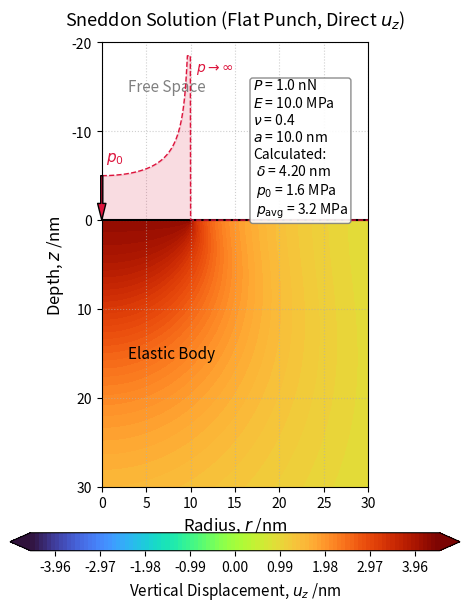

Reproduce this figure in Python.
# 平底円柱圧子接触解（厳密解のダイレクト計算版：垂直変位 u_z ＆ 厳密圧力分布）
# Galinパラメータ xi を用いた解析解の可視化（修正版）

import os
import numpy as np
import matplotlib.pyplot as plt

# 1. 物理定数および計算条件の設定 (ナノスケール)
P = 1.0e-9          # 全荷重: 1 nN
E = 10.0e6          # ヤング率: 10 MPa
nu = 0.40           # ポアソン比
a_probe = 10.0e-9   # 平底円柱圧子の半径 a: 10 nm
a_SI = a_probe      # 円柱の場合、接触半径 a は圧子半径で固定

# 2. 絶対的な等高線基準の計算（nu=0.5 の delta を絶対基準として固定）
nu_base = 0.5
E_star_base = E / (1.0 - nu_base**2)
delta_base = P / (2.0 * E_star_base * a_SI)

# 現在のポアソン比 nu における実際の弾性諸元
E_star = E / (1.0 - nu**2)
delta_SI = P / (2.0 * E_star * a_SI)
p_avg = P / (np.pi * a_SI**2)       # 平均接触圧力 P / (pi * a^2)
p0 = P / (2.0 * np.pi * a_SI**2)    # 中心(r=0)の接触圧力 p(0) = p_avg / 2

# 3. 計算領域の設定 (単位: nm)
a_nm = a_SI * 1e9
r_vec = np.linspace(1e-5, 30, 300)  # 円柱座標系 r >= 0
z_vec = np.linspace(0, 30, 300)     # 深さ 30 nm (弾性体内部のみ)

# グリッドの作成
R_mesh, Z_mesh = np.meshgrid(r_vec, z_vec)

# 各メッシュ点の物理量をm単位に換算 (ゼロ割り・特異点回避のため極小のオフセット 1e-20 を追加)
r_SI = R_mesh * 1e-9 + 1e-20
z_SI = Z_mesh * 1e-9 + 1e-20

# 4. 幾何学空間パラメータ xi (正の実根) の計算
# 解くべき方程式: xi^2 + (a^2 - r^2 - z^2)*xi - a^2*z^2 = 0
B = a_SI**2 - r_SI**2 - z_SI**2
xi = 0.5 * (-B + np.sqrt(B**2 + 4.0 * a_SI**2 * z_SI**2))

# 5. 平底円柱圧子の内部垂直変位 u_z の厳密計算
# u_z(r, z) = (2*delta / pi) * [ arctan(a / sqrt(xi)) + (a * z^2 * sqrt(xi)) / (2*(1 - nu)*(xi^2 + a^2 * z^2)) ]
sqrt_xi = np.sqrt(xi)

term1 = np.arctan(a_SI / sqrt_xi)
term2 = (a_SI * (z_SI**2) * sqrt_xi) / (2.0 * (1.0 - nu) * (xi**2 + (a_SI**2) * (z_SI**2)))

u_z_SI = (2.0 * delta_SI / np.pi) * (term1 + term2)
u_z_nm = u_z_SI * 1e9

# 6. 可視化
fig, ax = plt.subplots(figsize=(4.8, 6.4))
ax.set_aspect('equal')

# カラーレベル基準
delta_nm_base = delta_base * 1e9
vmax_val = 1.2 * delta_nm_base
levels_setting = np.linspace(-vmax_val, vmax_val, 101)

# 'turbo' カラーマップを適用
contour = ax.contourf(R_mesh, Z_mesh, u_z_nm, levels=levels_setting, cmap='turbo', extend='both', zorder=1)

# カラーバーを下側に配置
cbar = fig.colorbar(contour, ax=ax, orientation='horizontal', pad=0.08, aspect=25)
cbar.set_label('Vertical Displacement, $u_z$ /nm', fontsize=11)

# 7. 平底円柱圧子の厳密接触圧力分布 p(r) = p0 / sqrt(1 - (r/a)^2) の描画
p0_scale = 5.0       # r=0 での基準高さ (nm単位, p_avg=10.0 nm相当)
p_cap = 18.5         # r -> a での無限大発散を表示範囲内に収める上限値 (nm単位)

r_plot = np.linspace(0, 30, 1000)
p_profile = np.zeros_like(r_plot)

mask_inside = r_plot < a_nm
# 1 / sqrt(1 - (r/a)^2) を計算し、グラフ上端の手前 (p_cap) でクリップ
raw_p = p0_scale / np.sqrt(np.maximum(1e-6, 1.0 - (r_plot[mask_inside] / a_nm)**2))
p_profile[mask_inside] = np.minimum(raw_p, p_cap)

ax.plot(r_plot, -p_profile, color='crimson', linewidth=1.0, ls='--', label='Flat Punch Pressure Profile', zorder=4)
ax.fill_between(r_plot, 0, -p_profile, color='crimson', alpha=0.15, zorder=3)

# 中心圧力 p0 (r=0) の補助矢印とラベル
ax.annotate('', xy=(0, 0), xytext=(0, -p0_scale),
            arrowprops=dict(facecolor='crimson', shrink=0, width=1.5, headwidth=6), zorder=4)
ax.text(0.5, -p0_scale - 2.0, '$p_0$', color='crimson', ha='left', va='center', fontsize=11, zorder=4)

# 接触端 (r=a) での応力特異性 (p -> inf) の表示
ax.text(a_nm + 0.6, -p_cap + 1.5, r'$p \to \infty$', color='crimson', ha='left', va='center', fontsize=10, zorder=4)

# 弾性体表面（z=0）の境界線
ax.axhline(0, color='black', linewidth=1.5, linestyle='-', zorder=3)
# 接触ゾーン（Contact Zone）
ax.plot([0, a_nm], [0, 0], color='black', linewidth=0.5, label='Contact Zone', zorder=4)

# 領域のテキストラベル
ax.text(3, -15, 'Free Space', color='gray', fontsize=11, ha='left', va='center', zorder=3)
ax.text(3, 15, 'Elastic Body', color='black', fontsize=11, ha='left', va='center', zorder=3)

# パラメータ表示
delta_nm_current = delta_SI * 1e9
p0_MPa = p0 / 1e6
p_avg_MPa = p_avg / 1e6
param_text = (
    f"$P$ = {P*1e9:.1f} nN\n"
    f"$E$ = {E/1e6:.1f} MPa\n"
    f"$\\nu$ = {nu:.1f}\n"
    f"$a$ = {a_nm:.1f} nm\n"
    f"Calculated:\n"
    f" $\\delta$ = {delta_nm_current:.2f} nm\n"
    f" $p_0$ = {p0_MPa:.1f} MPa\n"
    f" $p_{{\\mathrm{{avg}}}}$ = {p_avg_MPa:.1f} MPa"
)
props = dict(boxstyle='round,pad=0.2', facecolor='white', edgecolor='gray', alpha=0.9)
ax.text(17, -8, param_text, transform=ax.transData, fontsize=10,
        verticalalignment='center', horizontalalignment='left', bbox=props, zorder=5)

# 軸の設定
ax.set_title('Sneddon Solution (Flat Punch, Direct $u_z$)', fontsize=13, pad=12)
ax.set_xlabel('Radius, $r$ /nm', fontsize=12)
ax.set_ylabel('Depth, $z$ /nm', fontsize=12)
ax.set_xlim(0, 30)
ax.set_ylim(-20, 30)
ax.invert_yaxis()
ax.grid(True, linestyle=':', alpha=0.6, zorder=0)

# 保存
os.makedirs('./png', exist_ok=True)
plt.tight_layout()
fig.savefig('./png/Sneddon_flat_punch_uz_all_nu_{0:1.1f}.png'.format(nu), dpi=300, bbox_inches='tight')

plt.show()
